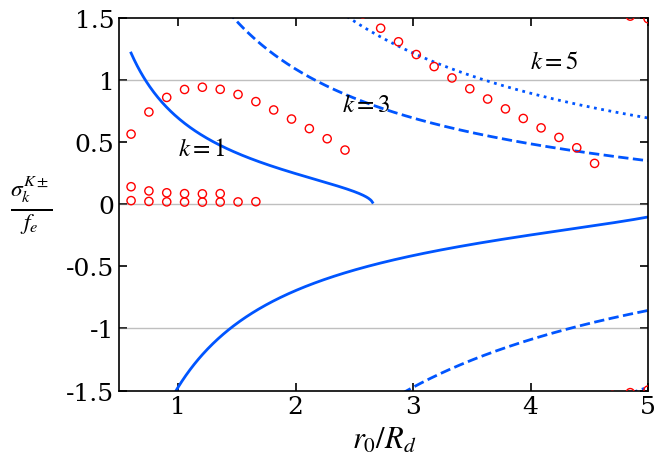

Recreate this plot in Python.
import numpy as np
import matplotlib.pyplot as plt
from scipy.linalg import det
import warnings
warnings.filterwarnings("ignore")

# ==========================================================
# Publication style settings
# ==========================================================
plt.rcParams.update({
    "font.family": "serif",
    "mathtext.fontset": "stix",
    "font.size": 18,
    "axes.linewidth": 1.2,
    "xtick.direction": "in",
    "ytick.direction": "in",
    "xtick.top": True,
    "ytick.right": True,
    "xtick.major.size": 6,
    "ytick.major.size": 6,
    "xtick.major.width": 1.2,
    "ytick.major.width": 1.2,
})

# ── 0.  Physical parameters ─────────────────────────────────────────────────
MU0   = 4 * np.pi * 1e-7
Omega = 0.5e-4        # rad/s
H0    = 500.0         # m
g     = 9.81          # m/s^2
rho0  = 1000.0        # kg/m^3

# Parameters modified to ensure visible magnetic cutoff and valid C
B0    = 0.0005        # T
C     = 1.5e9         # m^3/s^2

f        = 2.0 * Omega
c0sq     = g * H0
c0       = np.sqrt(c0sq)
Rd       = c0 / f

VA2      = B0**2 / (MU0 * rho0)
omA2     = VA2 / H0**2
omA      = np.sqrt(omA2)

hat_omA = omA / f
hat_omA2 = hat_omA**2

N_col = 32

def chebyshev_lobatto(N, r_min, r_max):
    j = np.arange(N); xi = np.cos(j * np.pi / (N - 1))
    c = np.ones(N); c[0] = 2; c[-1] = 2
    X = np.tile(xi, (N, 1)); dX = X - X.T
    D = np.zeros((N, N))
    for i in range(N):
        for k in range(N):
            if i != k:
                D[i, k] = (c[i] / c[k]) / dX[i, k]
    D -= np.diag(D.sum(axis=1))
    sc = 2.0 / (r_max - r_min); D1 = sc * D; D2 = D1 @ D1
    rp = 0.5*(r_min+r_max) + 0.5*(r_max-r_min)*xi
    rp = rp[::-1]; D1 = D1[::-1,::-1]; D2 = D2[::-1,::-1]
    return rp, D1, D2

def omega_star_hat(hat_omega):
    return hat_omega + hat_omA2 / hat_omega

def build_matrix(hat_omega, m_val, hat_r_grid, D1_mat, D2_mat, gamma, hat_c0sq):
    ws_hat = omega_star_hat(hat_omega)
    Pv = 1.0 / hat_r_grid - ( 1+gamma) * (hat_r_grid - 1.0) / hat_c0sq
    term1 = 4.0 * hat_omega * (ws_hat**2 - 1.0) / (ws_hat * hat_c0sq)
    term2 = -m_val**2 / hat_r_grid**2
    term3 = -(1+ gamma) * (2.0 * hat_r_grid - 1.0) / (hat_c0sq * hat_r_grid)
    term4 = -m_val * ( 1+gamma) * (hat_r_grid - 1.0) / (ws_hat * hat_c0sq * hat_r_grid)
    Qv = term1 + term2 + term3 + term4

    L = D2_mat + np.diag(Pv) @ D1_mat + np.diag(Qv)
    for idx in [0, N_col - 1]:
        rb = hat_r_grid[idx]
        bc_eta_coeff = -(ws_hat * (1+ gamma) * (rb - 1.0) + m_val * hat_c0sq / rb)
        L[idx,:] = ws_hat * hat_c0sq * D1_mat[idx,:] + bc_eta_coeff * np.eye(N_col)[idx]
    return L

def find_eigenvalues(m_val, hat_r_grid, D1_mat, D2_mat, gamma, hat_c0sq, omega_range=(-3.5, 3.5), n_scan=800):
    scan = np.linspace(*omega_range, n_scan)
    scan = scan[np.abs(scan) > 0.01]
    ld = []
    for w in scan:
        try:
            d = np.log(np.abs(det(build_matrix(w, m_val, hat_r_grid, D1_mat, D2_mat, gamma, hat_c0sq))) + 1e-300)
        except Exception:
            d = np.nan
        ld.append(d)

    roots = []
    for k in range(1, len(ld) - 1):
        if np.isfinite(ld[k]) and ld[k] < ld[k-1] and ld[k] < ld[k+1]:
            w = complex(scan[k])
            for _ in range(80):
                dw = 1e-6*abs(w) + 1e-10
                try:
                    f0 = det(build_matrix(w, m_val, hat_r_grid, D1_mat, D2_mat, gamma, hat_c0sq))
                    fp = ((det(build_matrix(w+dw, m_val, hat_r_grid, D1_mat, D2_mat, gamma, hat_c0sq))
                           - det(build_matrix(w-dw, m_val, hat_r_grid, D1_mat, D2_mat, gamma, hat_c0sq)))
                          / (2*dw))
                    if abs(fp) < 1e-300: break
                    step = -f0 / fp; w += step
                    if abs(step) < 1e-10 * (abs(w) + 1): break
                except Exception:
                    break
            try:
                residual = abs(det(build_matrix(w, m_val, hat_r_grid, D1_mat, D2_mat, gamma, hat_c0sq)))
                valid_ld = [x for x in ld if np.isfinite(x)]
                ld_max = max(valid_ld) if len(valid_ld) > 0 else 0
                if residual < 1e-3 * np.exp(ld_max):
                    dup = any(abs(w - wr) < 5e-3 for wr in roots)
                    if not dup:
                        roots.append(w.real)
            except Exception:
                pass
    return np.array(sorted(roots))

x_vals = np.linspace(0.6, 5.0, 30)
k_modes = [1, 3, 5]

num_in_data = {1: [], 3: [], 5: []}
num_out_data = {1: [], 3: [], 5: []}

for x in x_vals:
    # Physical un-scaling for a given x = r0 / Rd
    r0 = x * Rd
    r1 = (2/3) * r0
    r2 = (4/3) * r0

    hat_r1 = r1 / r0
    hat_r2 = r2 / r0
    hat_c0sq = c0sq / (Omega**2 * r0**2)
    gamma = 2.0 * C / (Omega**2 * r0**3)

    hat_r_grid, D1_mat, D2_mat = chebyshev_lobatto(N_col, hat_r1, hat_r2)

    for k in k_modes:
        eigs = find_eigenvalues(k, hat_r_grid, D1_mat, D2_mat, gamma, hat_c0sq)

        # WKB predictions removing the 0.5 factor from the document definitions:
        arg_in = k**2 * hat_c0sq / hat_r1**2 - hat_omA2
        oMK_in = -np.sqrt(arg_in) if arg_in >= 0 else np.nan

        arg_out = k**2 * hat_c0sq / hat_r2**2 - hat_omA2
        oMK_out = np.sqrt(arg_out) if arg_out >= 0 else np.nan

        # Match numerical root
        if not np.isnan(oMK_in):
            dists = [abs(e - oMK_in) for e in eigs]
            if dists: num_in_data[k].append(eigs[np.argmin(dists)])
            else: num_in_data[k].append(np.nan)
        else:
            num_in_data[k].append(np.nan)

        if not np.isnan(oMK_out):
            dists = [abs(e - oMK_out) for e in eigs]
            if dists: num_out_data[k].append(eigs[np.argmin(dists)])
            else: num_out_data[k].append(np.nan)
        else:
            num_out_data[k].append(np.nan)

# Plotting
fig, ax = plt.subplots(figsize=(7, 5))
for y_val in [-1, 0, 1]:
    ax.axhline(y_val, color='gray', lw=1.0, alpha=0.5)

line_styles = {1: '-', 3: '--', 5: ':'}
color = '#0055ff'

x_fine = np.linspace(0.6, 5.0, 500)
for k in [1, 3, 5]:
    ls = line_styles[k]

    # WKB Theory lines natively using the derived un-halved formulas
    arg_in_th = (k * 1.5 / x_fine)**2 - hat_omA**2
    valid_in = arg_in_th >= 0
    sigma_in = np.full_like(x_fine, np.nan)
    sigma_in[valid_in] = -np.sqrt(arg_in_th[valid_in])

    arg_out_th = (k * 0.75 / x_fine)**2 - hat_omA**2
    valid_out = arg_out_th >= 0
    sigma_out = np.full_like(x_fine, np.nan)
    sigma_out[valid_out] = np.sqrt(arg_out_th[valid_out])

    ax.plot(x_fine, sigma_out, color=color, ls=ls, lw=2.0)
    ax.plot(x_fine, sigma_in, color=color, ls=ls, lw=2.0)

    # Collocation dots
    ax.scatter(x_vals, num_out_data[k], facecolors='none', edgecolors='r', marker='o', s=35, zorder=5)
    ax.scatter(x_vals, num_in_data[k], facecolors='none', edgecolors='r', marker='o', s=35, zorder=5)

ax.text(1.2, 0.45, r'$k = 1$', fontsize=18, color='k', ha='center', va='center')
ax.text(2.6, 0.8, r'$k = 3$', fontsize=18, color='k', ha='center', va='center')
ax.text(4.2, 1.15, r'$k = 5$', fontsize=18, color='k', ha='center', va='center')

ax.set_xlim(0.5, 5.0)
ax.set_ylim(-1.5, 1.5)
ax.set_xticks([1, 2, 3, 4, 5])
ax.set_yticks([-1.5, -1.0, -0.5, 0.0, 0.5, 1.0, 1.5])

# The ylabel string matching image
ax.set_ylabel(r'$\frac{\sigma_k^{K\pm}}{f_e}$', rotation=0, labelpad=25, va='center', fontsize=24)
ax.set_xlabel(r'$r_0/R_d$', fontsize=22)

# Format ticks exactly as in the image
ax.set_yticklabels(['-1.5', '-1', '-0.5', '0', '0.5', '1', '1.5'])
ax.set_xticklabels(['1', '2', '3', '4', '5'])

plt.tight_layout()
plt.savefig('kelvin_modes_variation.pdf', dpi=300, bbox_inches='tight')
plt.savefig('kelvin_modes_variation.png', dpi=300, bbox_inches='tight')
print("Saved Kelvin Model overlay plot.")
